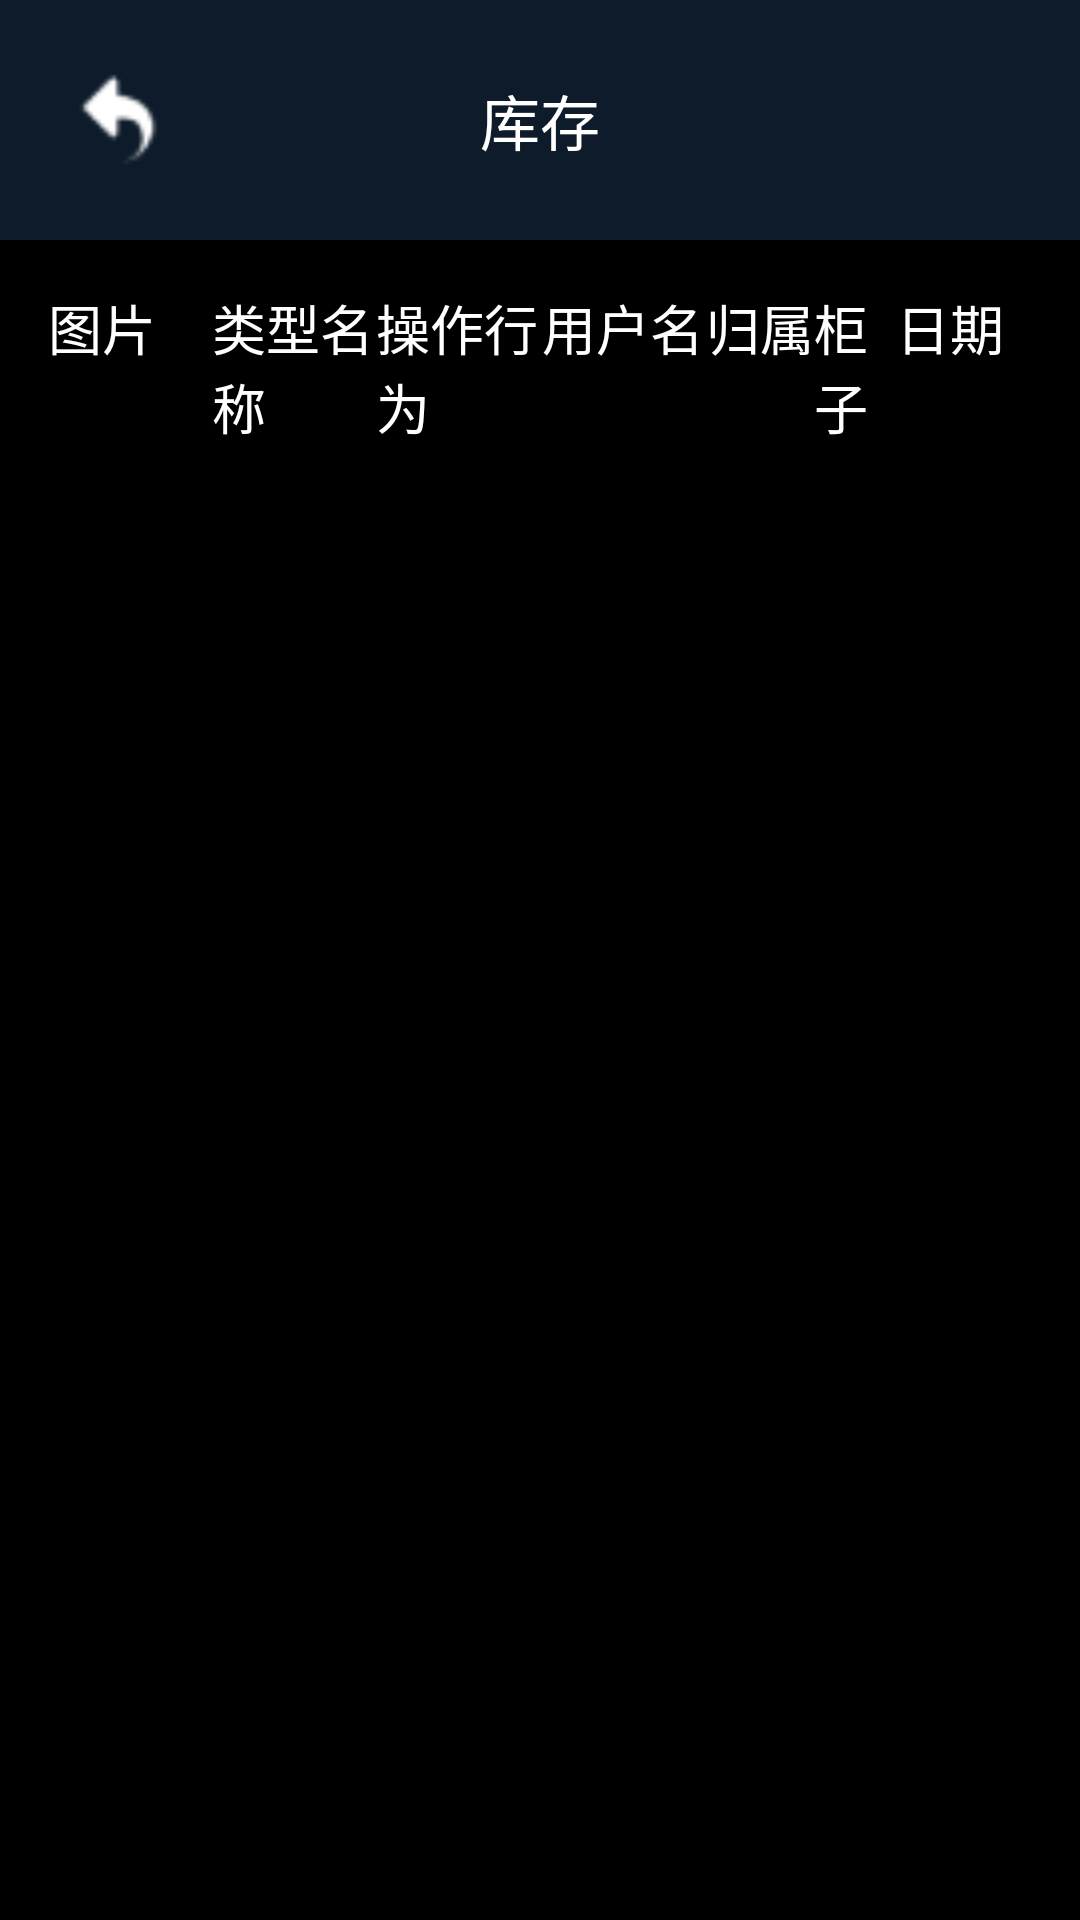

Layout XML and referenced resources for this Android screen:
<!-- AndroidManifest.xml: application theme Theme.keyadministrator -->
<!-- res/layout/login_good_total.xml -->
<?xml version="1.0" encoding="utf-8"?>
<androidx.constraintlayout.widget.ConstraintLayout xmlns:android="http://schemas.android.com/apk/res/android"
    xmlns:app="http://schemas.android.com/apk/res-auto"
    xmlns:tools="http://schemas.android.com/tools"
    android:layout_width="match_parent"
    android:layout_height="match_parent"
    android:background="@color/black"
    tools:context=".ItemsInformationActivity">

    
    <RelativeLayout
        android:id="@+id/toolbar"
        android:layout_width="match_parent"
        android:layout_height="wrap_content"
        android:background="@color/colorPrimary"
        android:padding="16dp"
        app:layout_constraintTop_toTopOf="parent">

        
        <ImageButton
            android:id="@+id/backButton"
            android:layout_width="wrap_content"
            android:layout_height="wrap_content"
            android:layout_alignParentStart="true"
            android:layout_centerVertical="true"
            android:background="@null"
            android:contentDescription="@string/return_previous"
            android:scaleType="fitCenter"
            android:minWidth="48dp"
            android:minHeight="48dp"
            android:padding="8dp"
            android:src="@mipmap/back" />

        <TextView
            android:id="@+id/titleTextView"
            android:layout_width="wrap_content"
            android:layout_height="wrap_content"
            android:layout_centerHorizontal="true"
            android:layout_centerVertical="true"
            android:text="@string/storage_things"
            android:textColor="@android:color/white"
            android:textSize="20sp" />
    </RelativeLayout>
    <LinearLayout
        android:id="@+id/columnNamesLayout"
        android:layout_width="match_parent"
        android:layout_height="wrap_content"
        android:orientation="horizontal"
        android:padding="16dp"
        app:layout_constraintTop_toBottomOf="@+id/toolbar">

        <TextView
            android:layout_width="0dp"
            android:layout_height="wrap_content"
            android:layout_weight="1"
            android:text="@string/image_text"
            android:textAlignment="textStart"
            android:textColor="@color/white"
            android:textSize="18sp"
            />

        <TextView
            android:layout_width="0dp"
            android:layout_height="wrap_content"
            android:layout_weight="1"
            android:text="@string/category"
            android:textColor="@color/white"
            android:textSize="18sp"
            android:textAlignment="textStart" />

        <TextView
            android:layout_width="0dp"
            android:layout_height="wrap_content"
            android:layout_weight="1"
            android:text="@string/action_type"
            android:textSize="18sp"
            android:textColor="@color/white"
            android:textAlignment="textStart" />

        <TextView
            android:layout_width="0dp"
            android:layout_height="wrap_content"
            android:layout_weight="1"
            android:text="@string/account"
            android:textSize="18sp"
            android:textColor="@color/white"
            android:textAlignment="textEnd" />

        <TextView
            android:layout_width="0dp"
            android:layout_height="wrap_content"
            android:layout_weight="1"
            android:text="@string/belong_cabinet_no"
            android:textSize="18sp"
            android:textColor="@color/white"
            android:textAlignment="textEnd" />

        <TextView
            android:layout_width="0dp"
            android:layout_height="wrap_content"
            android:layout_weight="1"
            android:text="@string/date"
            android:textSize="18sp"
            android:textColor="@color/white"
            android:textAlignment="center" />
    </LinearLayout>
    
    <androidx.recyclerview.widget.RecyclerView
        android:id="@+id/goodsRecyclerView"
        android:layout_width="match_parent"
        android:layout_height="0dp"
        app:layout_constraintBottom_toBottomOf="parent"
        app:layout_constraintTop_toBottomOf="@+id/columnNamesLayout" />

</androidx.constraintlayout.widget.ConstraintLayout>
<!-- resources referenced by this layout -->
<resources>
  <color name="black">#000000</color>
  <color name="colorPrimary">#0D1B2A</color>
  <color name="white">#FFFFFF</color>
  <!-- mipmap back: png bitmap (mipmap-hdpi, 654 bytes) -->
  <string name="account">用户名</string>
  <string name="action_type">操作行为</string>
  <string name="belong_cabinet_no">归属柜子</string>
  <string name="category">类型名称</string>
  <string name="date">日期</string>
  <string name="image_text">图片</string>
  <string name="return_previous">返回</string>
  <string name="storage_things">库存</string>
  <style name="Theme.keyadministrator" parent="Base.Theme.keyadministrator" />
  <style name="Base.Theme.keyadministrator" parent="Theme.Material3.DayNight.NoActionBar">
          
          <item name="colorPrimary">@color/colorPrimary</item>
          <item name="colorPrimaryDark">@color/colorPrimaryDark</item>
          <item name="colorAccent">@color/colorAccent</item>
          
          <item name="colorPrimaryVariant">@color/colorPrimaryVariant</item>
          <item name="colorOnPrimary">@color/colorOnPrimary</item>
          <item name="colorSecondary">@color/colorSecondary</item>
          <item name="colorOnSecondary">@color/colorOnSecondary</item>
      </style>
  <color name="colorPrimaryDark">#1B263B</color>
  <color name="colorAccent">#415A77</color>
  <color name="colorPrimaryVariant">#1B263B</color>
  <color name="colorOnPrimary">#E0E1DD</color>
  <color name="colorSecondary">#778DA9</color>
  <color name="colorOnSecondary">#E0E1DD</color>
</resources>
